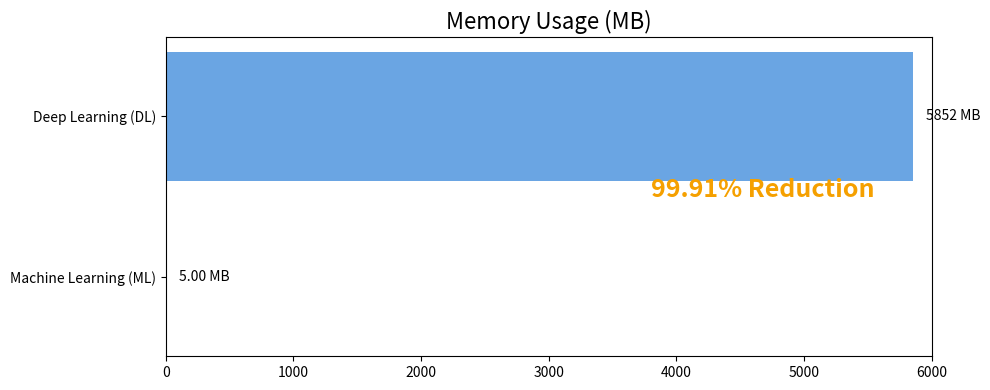
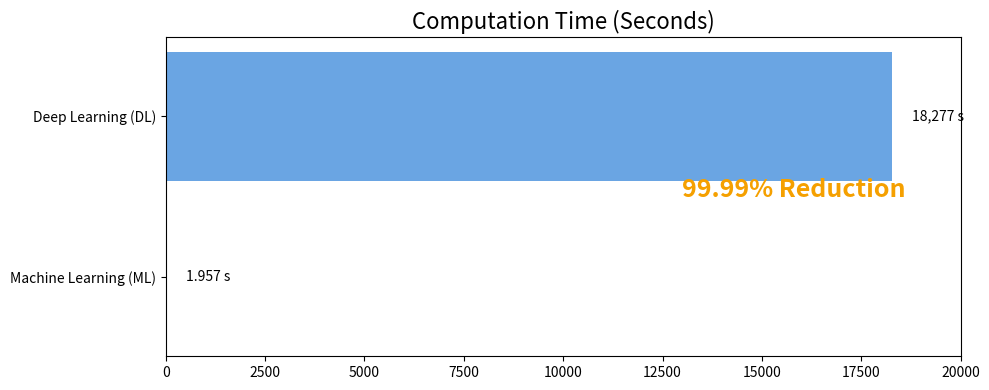

Write Python code to recreate these figures, in order.
import matplotlib.pyplot as plt

# ---------------- DATA ----------------
memory_ml = 5.00
memory_dl = 5852

time_ml = 1.957
time_dl = 18277

# Colors (match your style)
ml_color = "#f5a000"   # orange
dl_color = "#6aa5e3"   # blue

# ---------------- MEMORY PLOT ----------------
plt.figure(figsize=(10,4))

plt.barh(
    ["Machine Learning (ML)", "Deep Learning (DL)"],
    [memory_ml, memory_dl],
    color=[ml_color, dl_color]
)

plt.title("Memory Usage (MB)", fontsize=16)
plt.xlim(0, 6000)

# Value labels
plt.text(memory_ml + 100, 0, f"{memory_ml:.2f} MB", va='center')
plt.text(memory_dl + 100, 1, f"{memory_dl} MB", va='center')

# Reduction text
plt.text(3800, 0.5, "99.91% Reduction",
         fontsize=18, color=ml_color, fontweight='bold')

plt.tight_layout()
plt.savefig("memory_usage.png", dpi=300)
plt.show()


# ---------------- TIME PLOT ----------------
plt.figure(figsize=(10,4))

plt.barh(
    ["Machine Learning (ML)", "Deep Learning (DL)"],
    [time_ml, time_dl],
    color=[ml_color, dl_color]
)

plt.title("Computation Time (Seconds)", fontsize=16)
plt.xlim(0, 20000)

# Value labels
plt.text(time_ml + 500, 0, f"{time_ml:.3f} s", va='center')
plt.text(time_dl + 500, 1, f"{time_dl:,} s", va='center')

# Reduction text
plt.text(13000, 0.5, "99.99% Reduction",
         fontsize=18, color=ml_color, fontweight='bold')

plt.tight_layout()
plt.savefig("computation_time.png", dpi=300)
plt.show()
